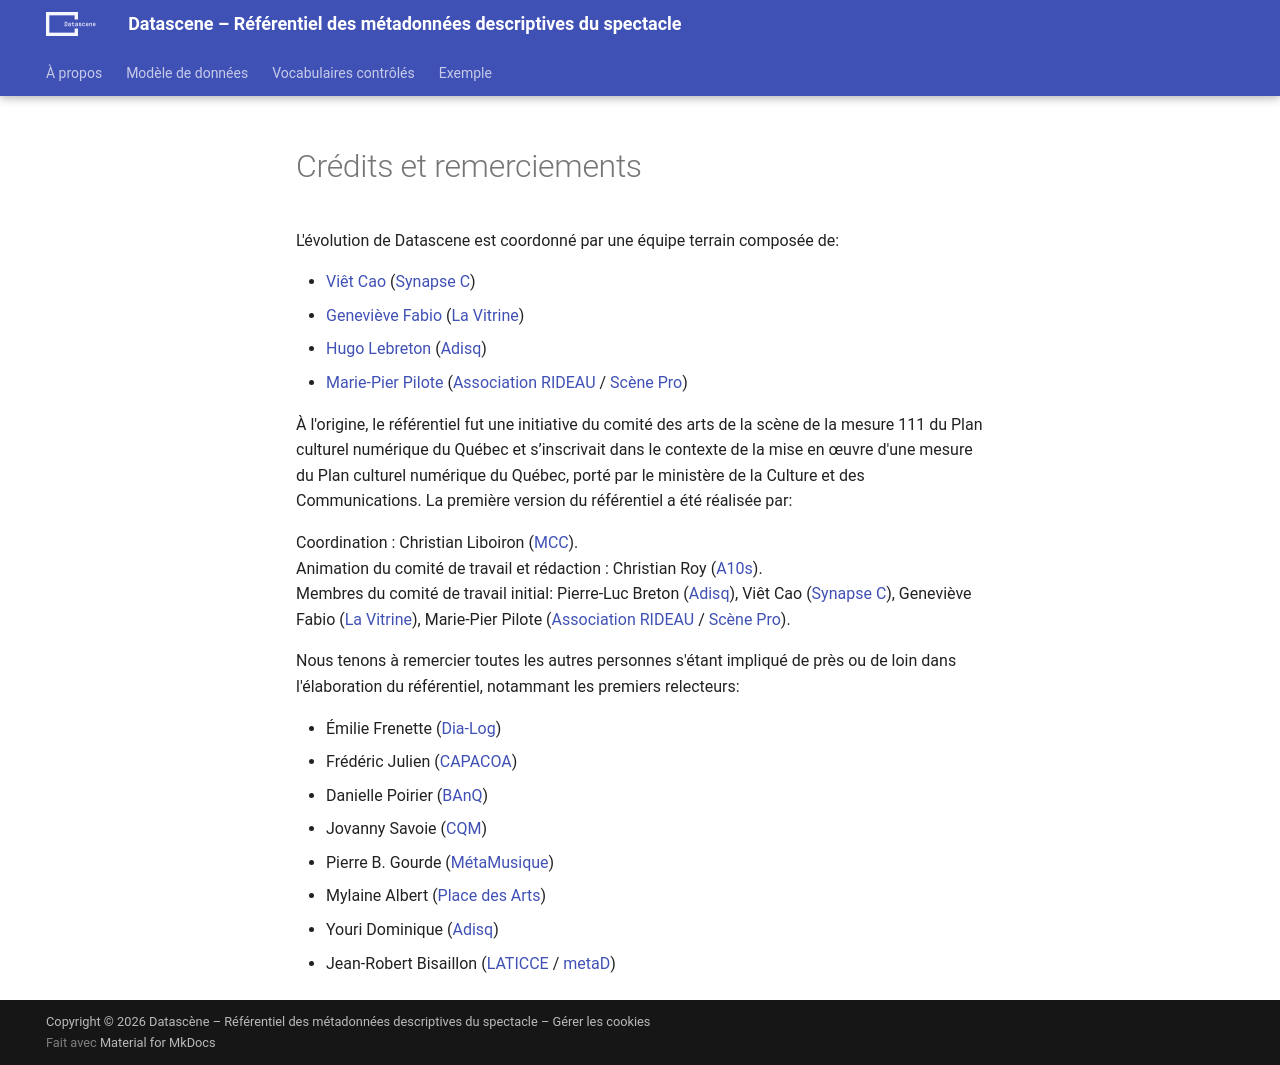

repository: a10s-ca/referentiel · page: credits/index.html · generator: mkdocs

# Crédits et remerciements

L'évolution de Datascene est coordonné par une équipe terrain composée de:

* [Viêt Cao](mailto:v.cao@synapsec.ca) ([Synapse C](https://synapsec.ca/))
* [Geneviève Fabio](mailto:genevieve.fabio@lavitrine.com) ([La Vitrine](https://www.lavitrine.com))
* [Hugo Lebreton](mailto:hlebreton@adisq.com) ([Adisq](https://www.adisq.com/))
* [Marie-Pier Pilote](mailto:mppilote@associationrideau.ca) ([Association RIDEAU](https://associationrideau.ca/fr) / [Scène Pro](https://scenepro.ca/))

À l'origine, le référentiel fut une initiative du comité des arts de la scène de la mesure 111 du Plan culturel numérique du Québec et s’inscrivait dans le contexte de la mise en œuvre d'une mesure du Plan culturel numérique du Québec, porté par le ministère de la Culture et des Communications. La première version du référentiel a été réalisée par:

Coordination : Christian Liboiron ([MCC](https://www.mcc.gouv.qc.ca/)).<br>
Animation du comité de travail et rédaction : Christian Roy ([A10s](https://a10s.ca/)).<br>
Membres du comité de travail initial: Pierre-Luc Breton ([Adisq](https://www.adisq.com/)), Viêt Cao ([Synapse C](https://synapsec.ca/)), Geneviève Fabio ([La Vitrine](https://www.lavitrine.com)), Marie-Pier Pilote ([Association RIDEAU](https://associationrideau.ca/fr) / [Scène Pro](https://scenepro.ca/)).<br>

Nous tenons à remercier toutes les autres personnes s'étant impliqué de près ou de loin dans l'élaboration du référentiel, notammant les premiers relecteurs:

* Émilie Frenette ([Dia-Log](https://dia-log.ca/))
* Frédéric Julien ([CAPACOA](https://capacoa.ca/fr/))
* Danielle Poirier ([BAnQ](https://www.banq.qc.ca/))
* Jovanny Savoie ([CQM](https://www.cqm.qc.ca))
* Pierre B. Gourde ([MétaMusique](https://metamusique.ca/))
* Mylaine Albert ([Place des Arts](https://placedesarts.com/fr))
* Youri Dominique ([Adisq](https://www.adisq.com/))
* Jean-Robert Bisaillon ([LATICCE](http://bit.ly/LATICCE) / [metaD](https://metad.media/fr))
